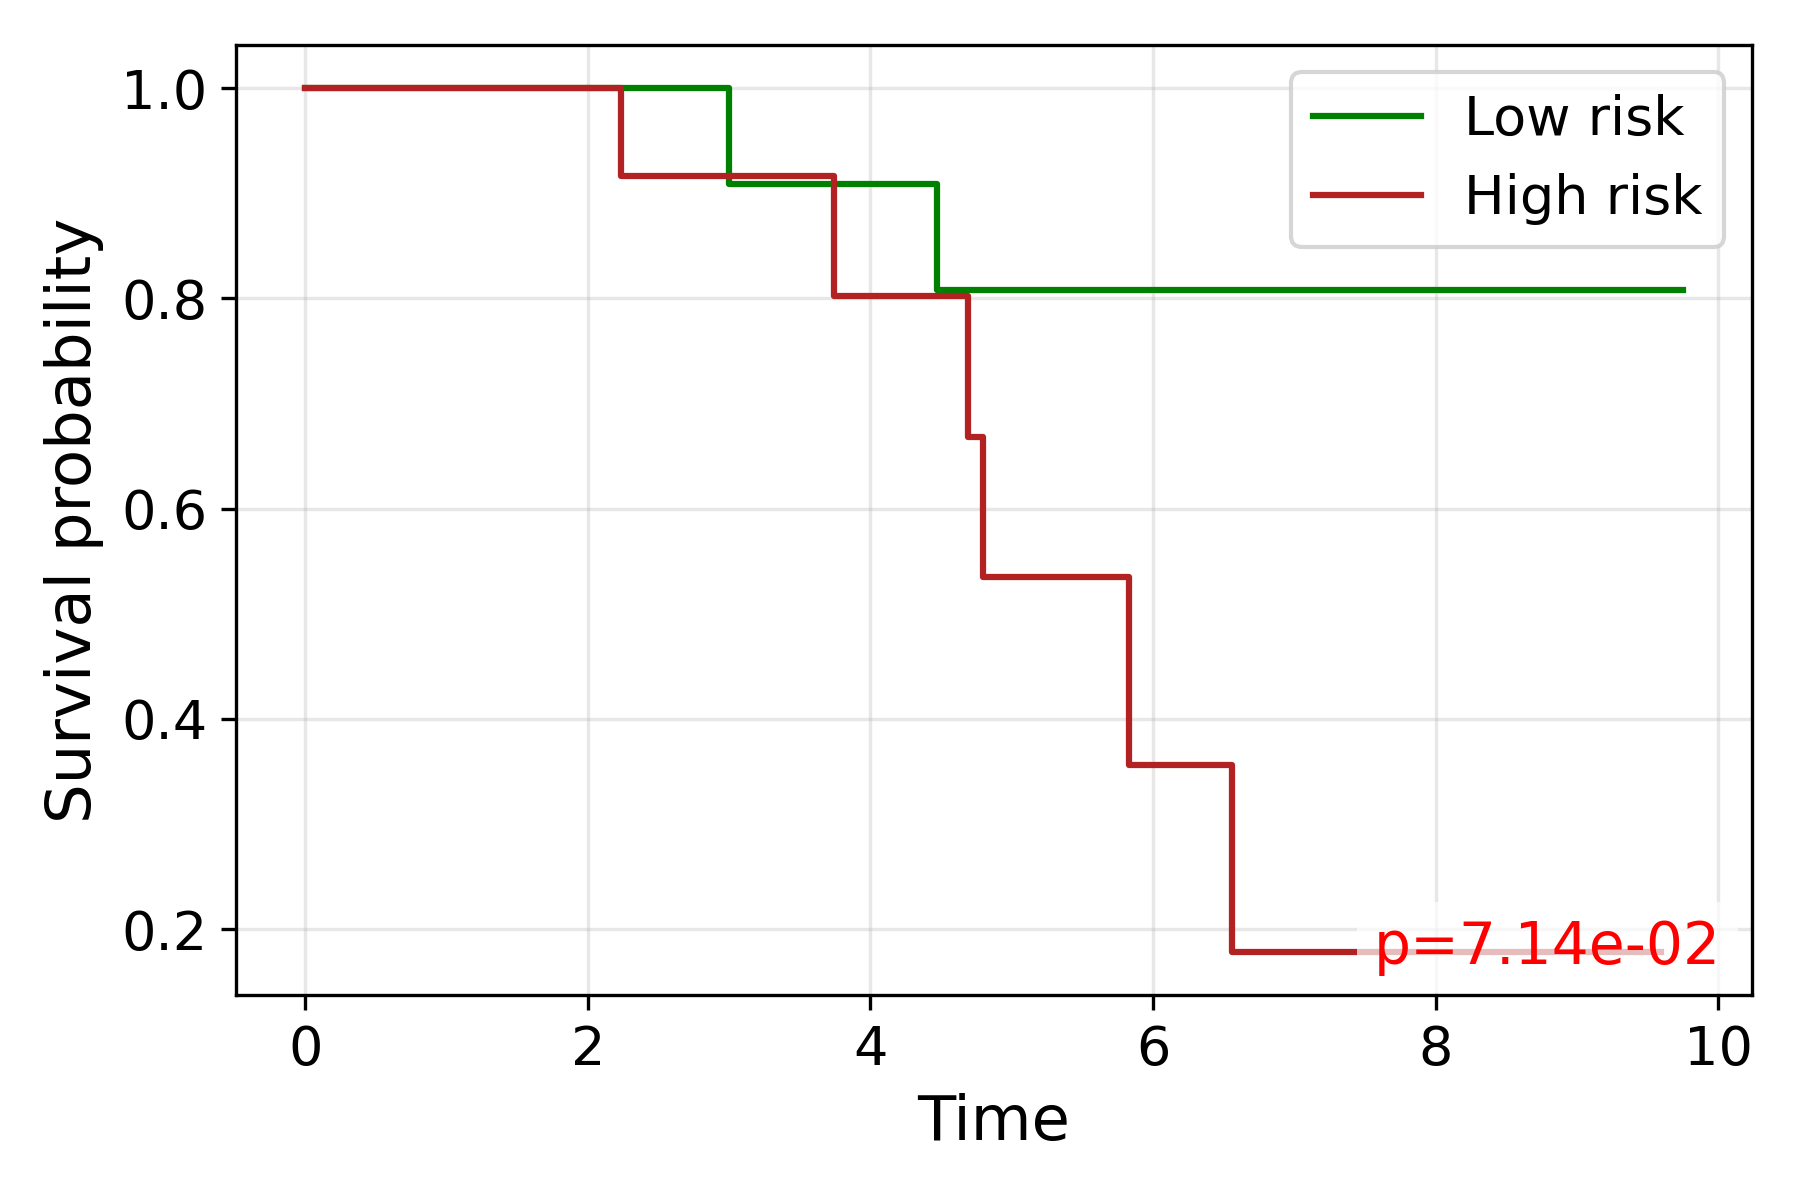

Data behind this chart, as committed beside it:
time, S_low, S_high
0.0, 1.0, 1.0
2.236, , 0.9167
2.828, , 0.9167
3.0, 0.9091, 
3.317, , 0.9167
3.606, , 0.9167
3.742, , 0.8021
4.0, 0.9091, 0.8021
4.472, 0.8081, 
4.69, , 0.6684
4.796, , 0.5347
5.099, 0.8081, 
5.385, 0.8081, 
5.745, , 0.5347
5.831, , 0.3565
6.0, 0.8081, 
6.325, 0.8081, 
6.557, , 0.1782
7.81, 0.8081, 
9.592, , 0.1782
9.747, 0.8081, 
